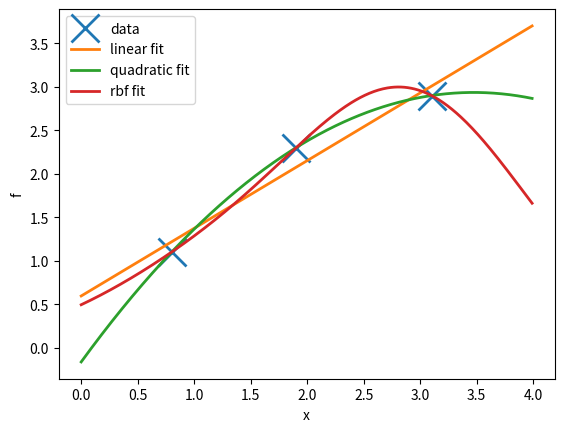

Python code for this plot:
import numpy as np
import matplotlib.pyplot as plt
# Set up and plot the dataset
yy = np.array([1.1, 2.3, 2.9]) # N,
X = np.array([[0.8], [1.9], [3.1]]) # N,1
plt.clf()
plt.plot(X, yy, 'x', markersize=20, mew=2)
def phi_linear(Xin):
    return np.hstack([np.ones((Xin.shape[0], 1)), Xin])
def phi_quadratic(Xin):
    return np.hstack([np.ones((Xin.shape[0],1)), Xin, Xin**2])
def fw_rbf(xx, cc):
    return np.exp(-(xx-cc)**2 / 2.0)
def phi_rbf(Xin):
    return np.hstack([fw_rbf(Xin, 1), fw_rbf(Xin, 2), fw_rbf(Xin, 3)])
def fit_and_plot(phi_fn, X, yy):
# phi_fn takes N, inputs and returns N,K basis function values
    w_fit = np.linalg.lstsq(phi_fn(X), yy, rcond=None)[0] # K
    X_grid = np.arange(0, 4, 0.01)[:,None] # N,1
    f_grid = np.dot(phi_fn(X_grid), w_fit)
    plt.plot(X_grid, f_grid, linewidth=2)
print(phi_rbf(X))
fit_and_plot(phi_linear, X, yy)
fit_and_plot(phi_quadratic, X, yy)
fit_and_plot(phi_rbf, X, yy)
plt.legend(('data', 'linear fit', 'quadratic fit', 'rbf fit'))
plt.xlabel('x')
plt.ylabel('f')
plt.show()
